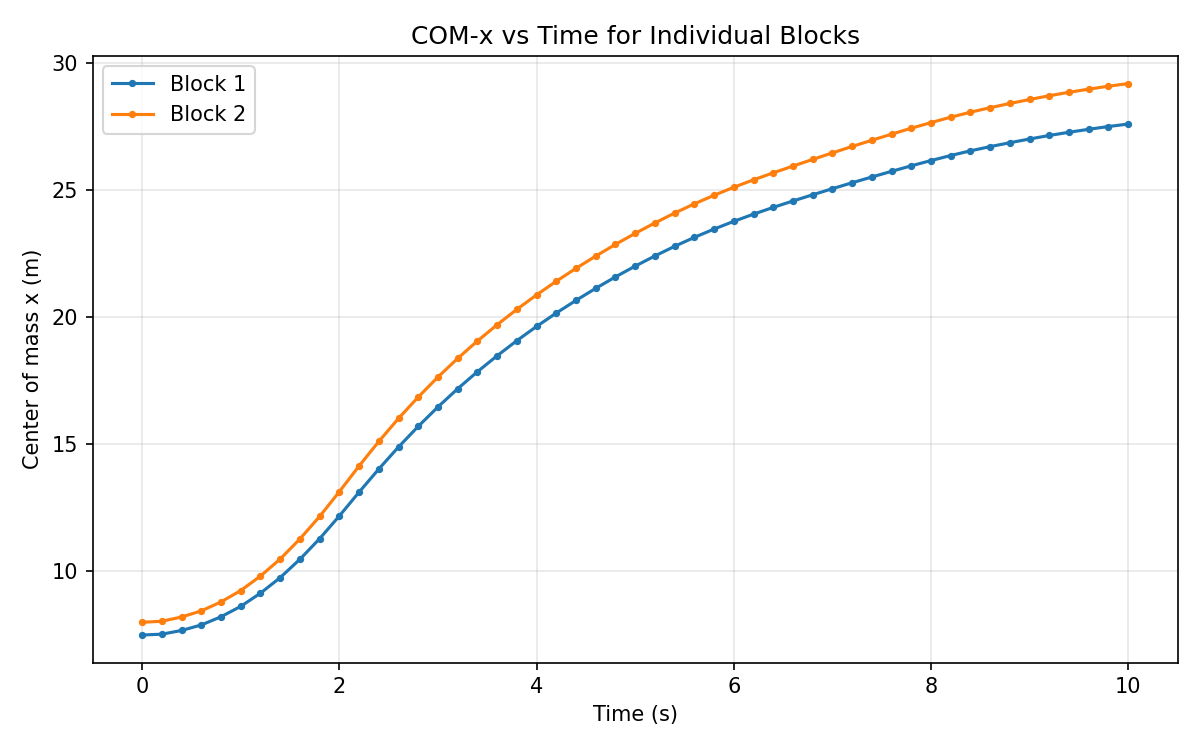

The data file committed next to this chart (first rows):
block, step, time_s, com_x, num_particles
1, 0, 0.0, 7.5, 35100
2, 0, 0.0, 8.0, 35100
1, 1, 0.2, 7.533, 35100
2, 1, 0.2, 8.042, 35100
1, 2, 0.4, 7.679, 35100
2, 2, 0.4, 8.209, 35100
1, 3, 0.6, 7.896, 35100
2, 3, 0.6, 8.449, 35100
1, 4, 0.8, 8.218, 35100
2, 4, 0.8, 8.802, 35100
1, 5, 1.0, 8.628, 35100
2, 5, 1.0, 9.251, 35100
1, 6, 1.2, 9.146, 35100
2, 6, 1.2, 9.819, 35100
1, 7, 1.4, 9.759, 35100
2, 7, 1.4, 10.49, 35100
1, 8, 1.6, 10.48, 35100
2, 8, 1.6, 11.28, 35100
1, 9, 1.8, 11.29, 35100
2, 9, 1.8, 12.16, 35100
1, 10, 2.0, 12.19, 35100
2, 10, 2.0, 13.14, 35100
1, 11, 2.2, 13.12, 35100
2, 11, 2.2, 14.15, 35098
1, 12, 2.4, 14.03, 35100
2, 12, 2.4, 15.11, 35098
1, 13, 2.6, 14.9, 35100
2, 13, 2.6, 16.02, 35098
1, 14, 2.8, 15.71, 35100
2, 14, 2.8, 16.86, 35098
1, 15, 3.0, 16.47, 35100
2, 15, 3.0, 17.65, 35098
1, 16, 3.2, 17.19, 35100
2, 16, 3.2, 18.38, 35098
1, 17, 3.4, 17.86, 35100
2, 17, 3.4, 19.07, 35098
1, 18, 3.6, 18.49, 35100
2, 18, 3.6, 19.71, 35098
1, 19, 3.8, 19.08, 35100
2, 19, 3.8, 20.31, 35098
1, 20, 4.0, 19.64, 35100
2, 20, 4.0, 20.88, 35098
1, 21, 4.2, 20.17, 35100
2, 21, 4.2, 21.42, 35098
1, 22, 4.4, 20.67, 35100
2, 22, 4.4, 21.93, 35098
1, 23, 4.6, 21.14, 35100
2, 23, 4.6, 22.41, 35098
1, 24, 4.8, 21.59, 35100
2, 24, 4.8, 22.87, 35098
1, 25, 5.0, 22.01, 35100
2, 25, 5.0, 23.3, 35098
1, 26, 5.2, 22.41, 35100
2, 26, 5.2, 23.71, 35098
1, 27, 5.4, 22.79, 35100
2, 27, 5.4, 24.1, 35098
1, 28, 5.6, 23.14, 35100
2, 28, 5.6, 24.46, 35098
1, 29, 5.8, 23.47, 35100
2, 29, 5.8, 24.8, 35098
... 42 more rows
